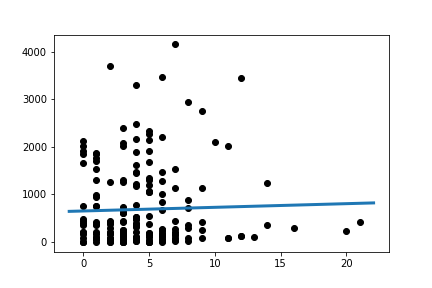

The file beside this chart, header and first rows:
Slope:	7.694373401534538
Intercept:	652.1
R_value:	0.0312
P_value:	0.6658
